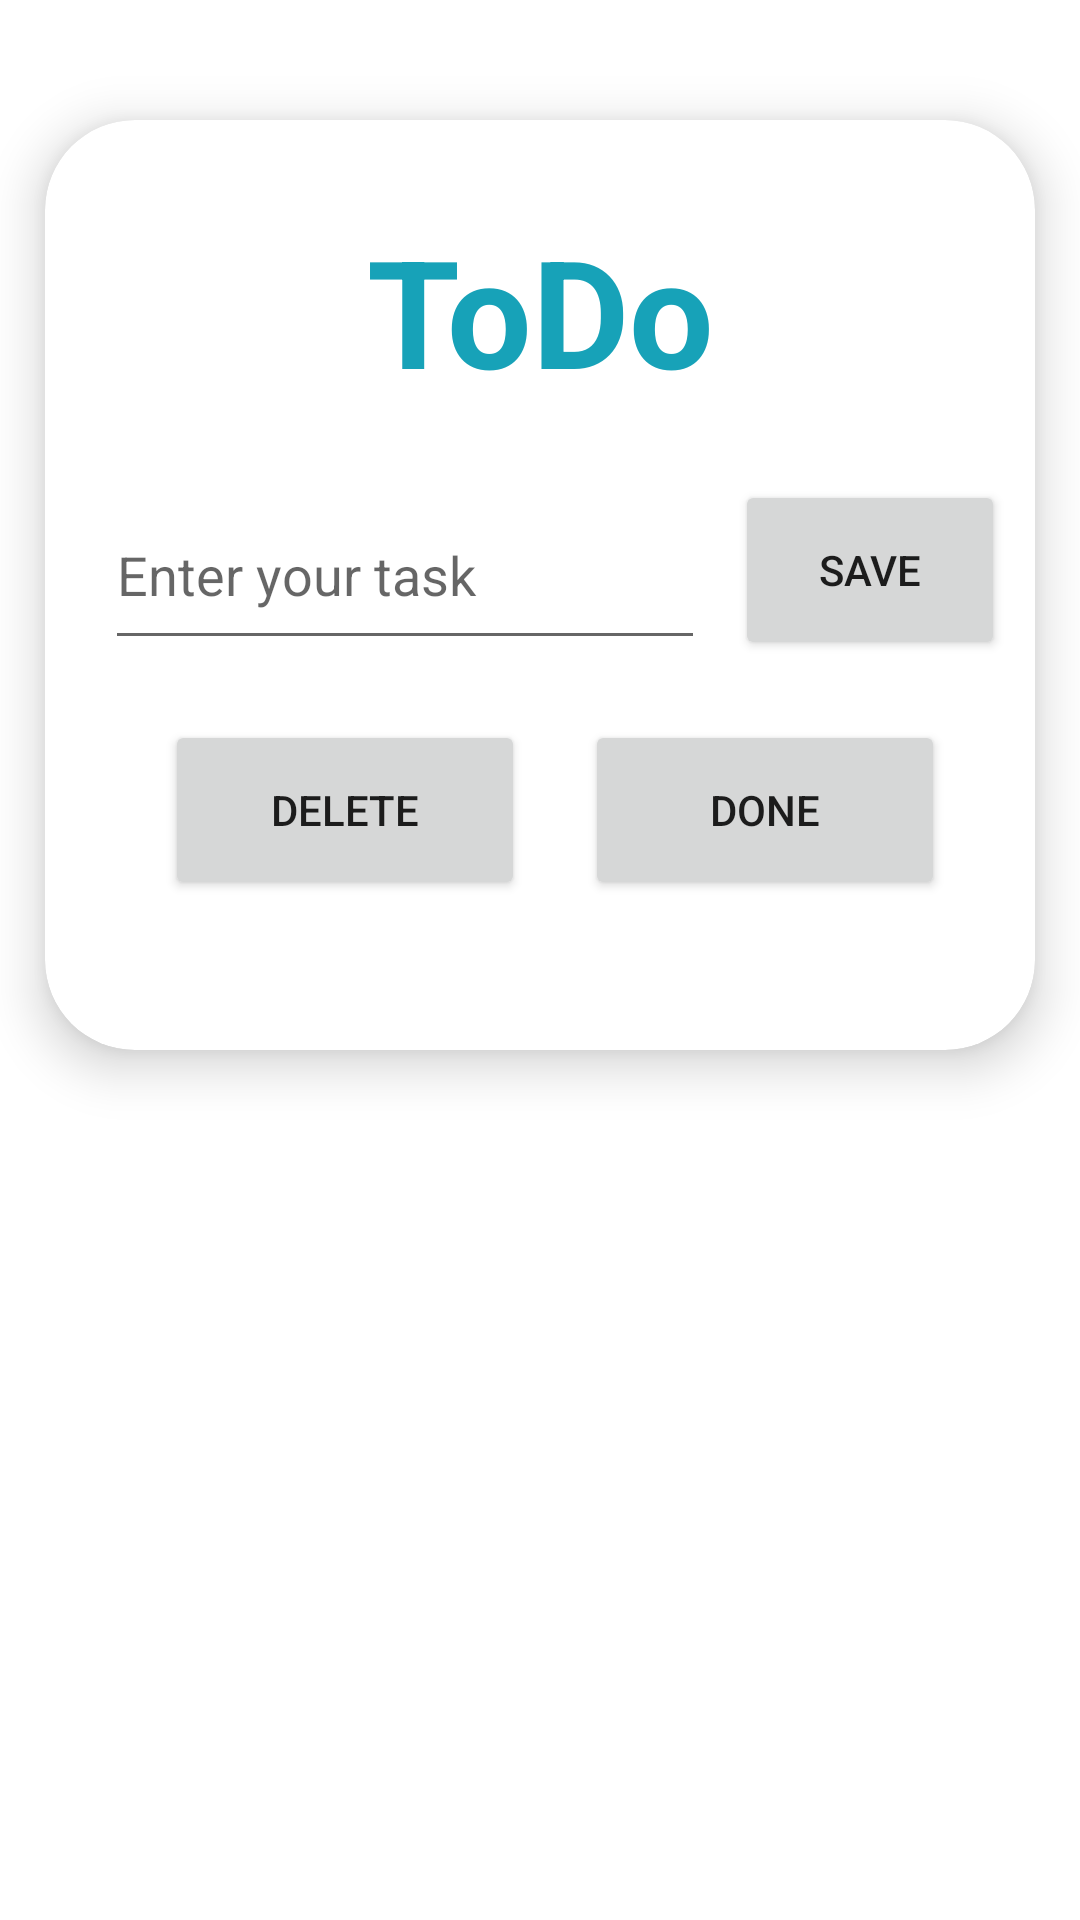

Layout XML and referenced resources for this Android screen:
<!-- AndroidManifest.xml: application theme Theme.ToDo -->
<!-- res/layout/activity_edit_todo.xml -->
<?xml version="1.0" encoding="utf-8"?>
<LinearLayout xmlns:android="http://schemas.android.com/apk/res/android"
    xmlns:app="http://schemas.android.com/apk/res-auto"
    xmlns:tools="http://schemas.android.com/tools"
    android:layout_width="match_parent"
    android:layout_height="match_parent"
    android:backgroundTint="#17A2B8"
    android:orientation="vertical"
    tools:context=".TodoList">

    <androidx.cardview.widget.CardView
        android:id="@+id/cardViewEdit"
        android:layout_width="330dp"
        android:layout_height="wrap_content"
        android:layout_marginTop="40dp"
        android:layout_marginBottom="30dp"
        android:clipChildren="false"
        android:clipToPadding="false"
        android:elevation="8dp"
        android:textAlignment="center"
        android:layout_gravity="center_horizontal"
        app:cardCornerRadius="30dp"
        app:cardElevation="10dp">

        <TextView
            android:id="@+id/todoTitleEdit"
            android:layout_width="match_parent"
            android:layout_height="wrap_content"
            android:layout_marginTop="30dp"
            android:text="ToDo"
            android:textAlignment="center"
            android:textColor="#17A2B8"
            android:textSize="50sp"
            android:textStyle="bold" />

        <EditText
            android:id="@+id/editTodo"
            android:layout_width="200dp"
            android:layout_height="60dp"
            android:layout_marginLeft="20dp"
            android:layout_marginTop="120dp"
            android:hint="Enter your task"
            android:layout_marginBottom="50dp"/>

        <Button
            android:id="@+id/btnSave"
            android:layout_width="90dp"
            android:layout_height="60dp"
            android:layout_marginLeft="230dp"
            android:layout_marginTop="120dp"
            android:text="Save" />

        <Button
            android:id="@+id/btnDelete"
            android:layout_width="120dp"
            android:layout_height="60dp"
            android:layout_marginTop="200dp"
            android:layout_marginLeft="40dp"
            android:layout_marginBottom="50dp"
            android:text="delete"/>

        <Button
            android:id="@+id/btnDone"
            android:layout_width="120dp"
            android:layout_height="60dp"
            android:layout_marginTop="200dp"
            android:layout_marginLeft="180dp"
            android:text="done"/>
    </androidx.cardview.widget.CardView>
</LinearLayout>
<!-- resources referenced by this layout -->
<resources>
  <style name="Theme.ToDo" parent="Theme.MaterialComponents.DayNight.DarkActionBar">
          
          <item name="colorPrimary">@color/nice_blue</item>
          <item name="colorPrimaryVariant">@color/purple_700</item>
          <item name="colorOnPrimary">@color/white</item>
          <item name="colorAccent">@color/nice_blue</item>
          <item name="android:navigationBarColor">@color/nice_blue</item>
  
          
          <item name="colorSecondary">@color/teal_200</item>
          <item name="colorSecondaryVariant">@color/teal_700</item>
          <item name="colorOnSecondary">@color/black</item>
          
          <item name="android:statusBarColor" tools:targetApi="l">@color/nice_blue</item>
          
      </style>
  <color name="nice_blue">#17a2b8</color>
  <color name="purple_700">#FF3700B3</color>
  <color name="white">#FFFFFFFF</color>
  <color name="teal_200">#FF03DAC5</color>
  <color name="teal_700">#FF018786</color>
  <color name="black">#FF000000</color>
</resources>
